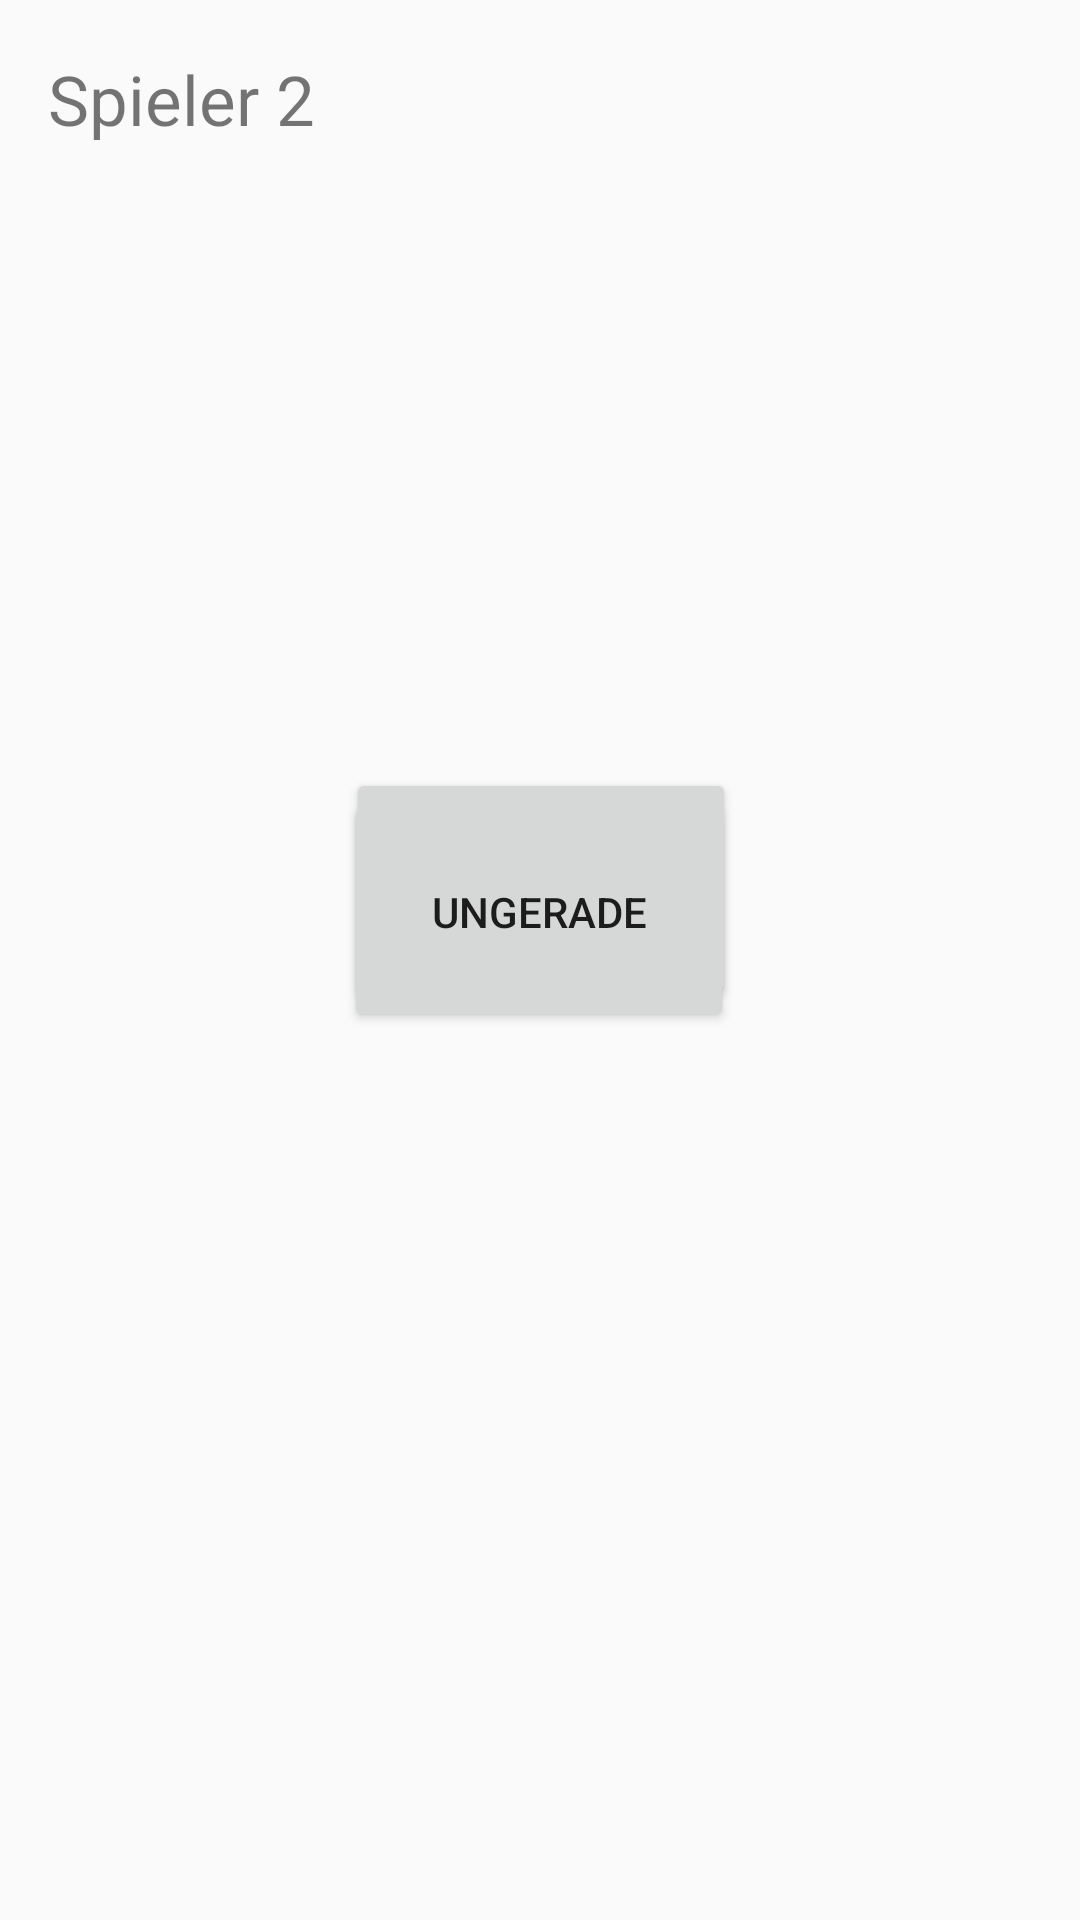

Reconstruct the res/layout file that produces this screen, plus the resources it refers to.
<!-- AndroidManifest.xml: application theme Theme.Design.Light.NoActionBar -->
<!-- res/layout/activity_raten.xml -->
<?xml version="1.0" encoding="utf-8"?>
<androidx.constraintlayout.widget.ConstraintLayout xmlns:android="http://schemas.android.com/apk/res/android"
    xmlns:app="http://schemas.android.com/apk/res-auto"
    xmlns:tools="http://schemas.android.com/tools"
    android:layout_width="match_parent"
    android:layout_height="match_parent"
    tools:context=".ActivityRaten">

    <Button
        android:id="@+id/buttonGerade"
        android:layout_width="130dp"
        android:layout_height="80dp"
        android:layout_marginTop="256dp"
        android:text="@string/buttonGerade"
        app:layout_constraintEnd_toEndOf="parent"
        app:layout_constraintHorizontal_bias="0.501"
        app:layout_constraintStart_toStartOf="parent"
        app:layout_constraintTop_toTopOf="parent" />

    <Button
        android:id="@+id/buttonUngerade"
        android:layout_width="130dp"
        android:layout_height="80dp"
        android:layout_marginBottom="296dp"
        android:text="@string/buttonUngerade"
        app:layout_constraintBottom_toBottomOf="parent"
        app:layout_constraintEnd_toEndOf="parent"
        app:layout_constraintHorizontal_bias="0.498"
        app:layout_constraintStart_toStartOf="parent" />

    <TextView
        android:id="@+id/txtView2"
        android:layout_width="fill_parent"
        android:layout_height="wrap_content"
        android:layout_marginStart="16dp"
        android:text="Spieler 2"
        android:textSize="23dp"
        app:layout_constraintBottom_toBottomOf="parent"
        app:layout_constraintStart_toStartOf="parent"
        app:layout_constraintTop_toTopOf="parent"
        app:layout_constraintVertical_bias="0.029" />

</androidx.constraintlayout.widget.ConstraintLayout>
<!-- resources referenced by this layout -->
<resources>
  <string name="buttonGerade">Gerade</string>
  <string name="buttonUngerade">Ungerade</string>
</resources>
